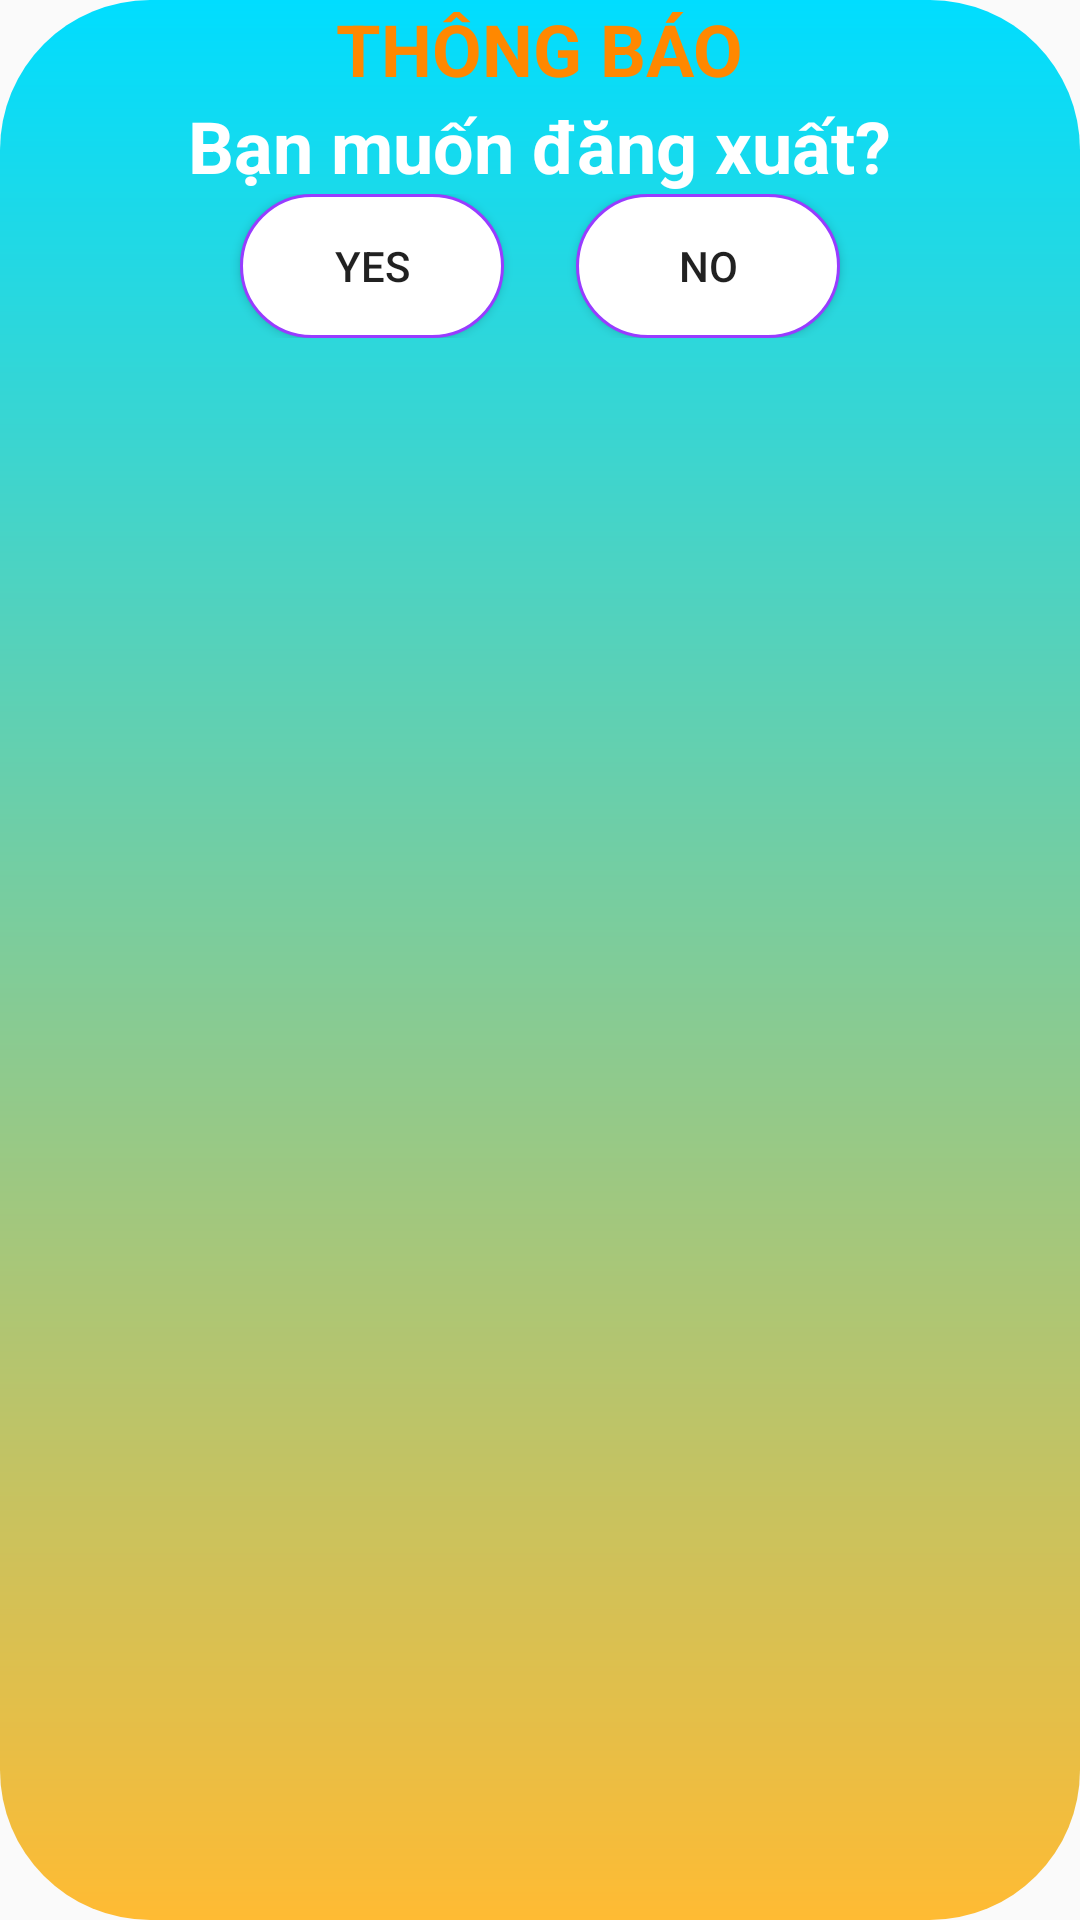

Write the Android layout XML for this screen, with the resource values it uses.
<!-- AndroidManifest.xml: application theme AppTheme -->
<!-- res/layout/logout_dialog.xml -->
<?xml version="1.0" encoding="utf-8"?>
<LinearLayout xmlns:android="http://schemas.android.com/apk/res/android"
    android:orientation="vertical"
    android:layout_width="match_parent"
    android:layout_height="match_parent"
    android:background="@drawable/bg_toast">

    <TextView
        android:layout_width="wrap_content"
        android:layout_height="wrap_content"
        android:layout_gravity="center"
        android:text="@string/text_logout_notification_vi"
        android:textStyle="bold"
        android:textSize="24sp"
        android:textColor="@android:color/holo_orange_dark"/>

    <TextView
        android:layout_width="wrap_content"
        android:layout_height="wrap_content"
        android:layout_gravity="center"
        android:text="@string/text_logout_notification_content_vi"
        android:textStyle="bold"
        android:textSize="24sp"
        android:textColor="@android:color/white"/>

    <RelativeLayout
        android:layout_width="match_parent"
        android:layout_height="wrap_content">

        <Button
            android:layout_width="wrap_content"
            android:layout_height="wrap_content"
            android:id="@+id/yes_btn"
            android:text="YES"
            android:layout_alignParentStart="true"
            android:layout_marginStart="80dp"
            android:background="@drawable/bt_uifb"/>

        <Button
            android:id="@+id/no_btn"
            android:layout_width="wrap_content"
            android:layout_height="wrap_content"
            android:text="NO"
            android:layout_alignParentEnd="true"
            android:layout_marginEnd="80dp"
            android:background="@drawable/bt_uifb"/>

    </RelativeLayout>

</LinearLayout>
<!-- resources referenced by this layout -->
<resources>
  <!-- drawable bg_toast (drawable) -->
  <?xml version="1.0" encoding="utf-8"?>
  <shape android:shape="rectangle"
      xmlns:android="http://schemas.android.com/apk/res/android">
  
      <gradient
          android:startColor="@android:color/holo_blue_bright"
          android:endColor="@android:color/holo_orange_light"
          android:angle="270"
          android:type="linear"/>
  
      <corners
          android:radius="50dp"/>
  
  </shape>
  <!-- drawable bt_uifb (drawable) -->
  <?xml version="1.0" encoding="utf-8"?>
  <selector xmlns:android="http://schemas.android.com/apk/res/android">
  
      <item android:state_pressed="true">
          <shape android:shape="rectangle">
              <solid android:color="@color/Purple"/>
              <corners android:radius="100dp" />
          </shape>
      </item>
  
      <item>
          <shape android:shape="rectangle">
              <solid android:color="@color/White"/>
              <corners android:radius="100dp" />
              <stroke android:color="@color/Purple" android:width="1dp"/>
          </shape>
      </item>
  </selector>
  <string name="text_logout_notification_content_vi">Bạn muốn đăng xuất?</string>
  <string name="text_logout_notification_vi">THÔNG BÁO</string>
  <style name="AppTheme" parent="Theme.AppCompat.Light.DarkActionBar">
          
          <item name="colorPrimary">@color/Primary</item>
          <item name="colorPrimaryDark">@color/PrimaryDark</item>
          <item name="colorAccent">@color/Accent</item>
      </style>
  <color name="Purple">#983CFF</color>
  <color name="White">#ffffff</color>
  <color name="Primary">#008577</color>
  <color name="PrimaryDark">#00574B</color>
  <color name="Accent">#D81B60</color>
</resources>
